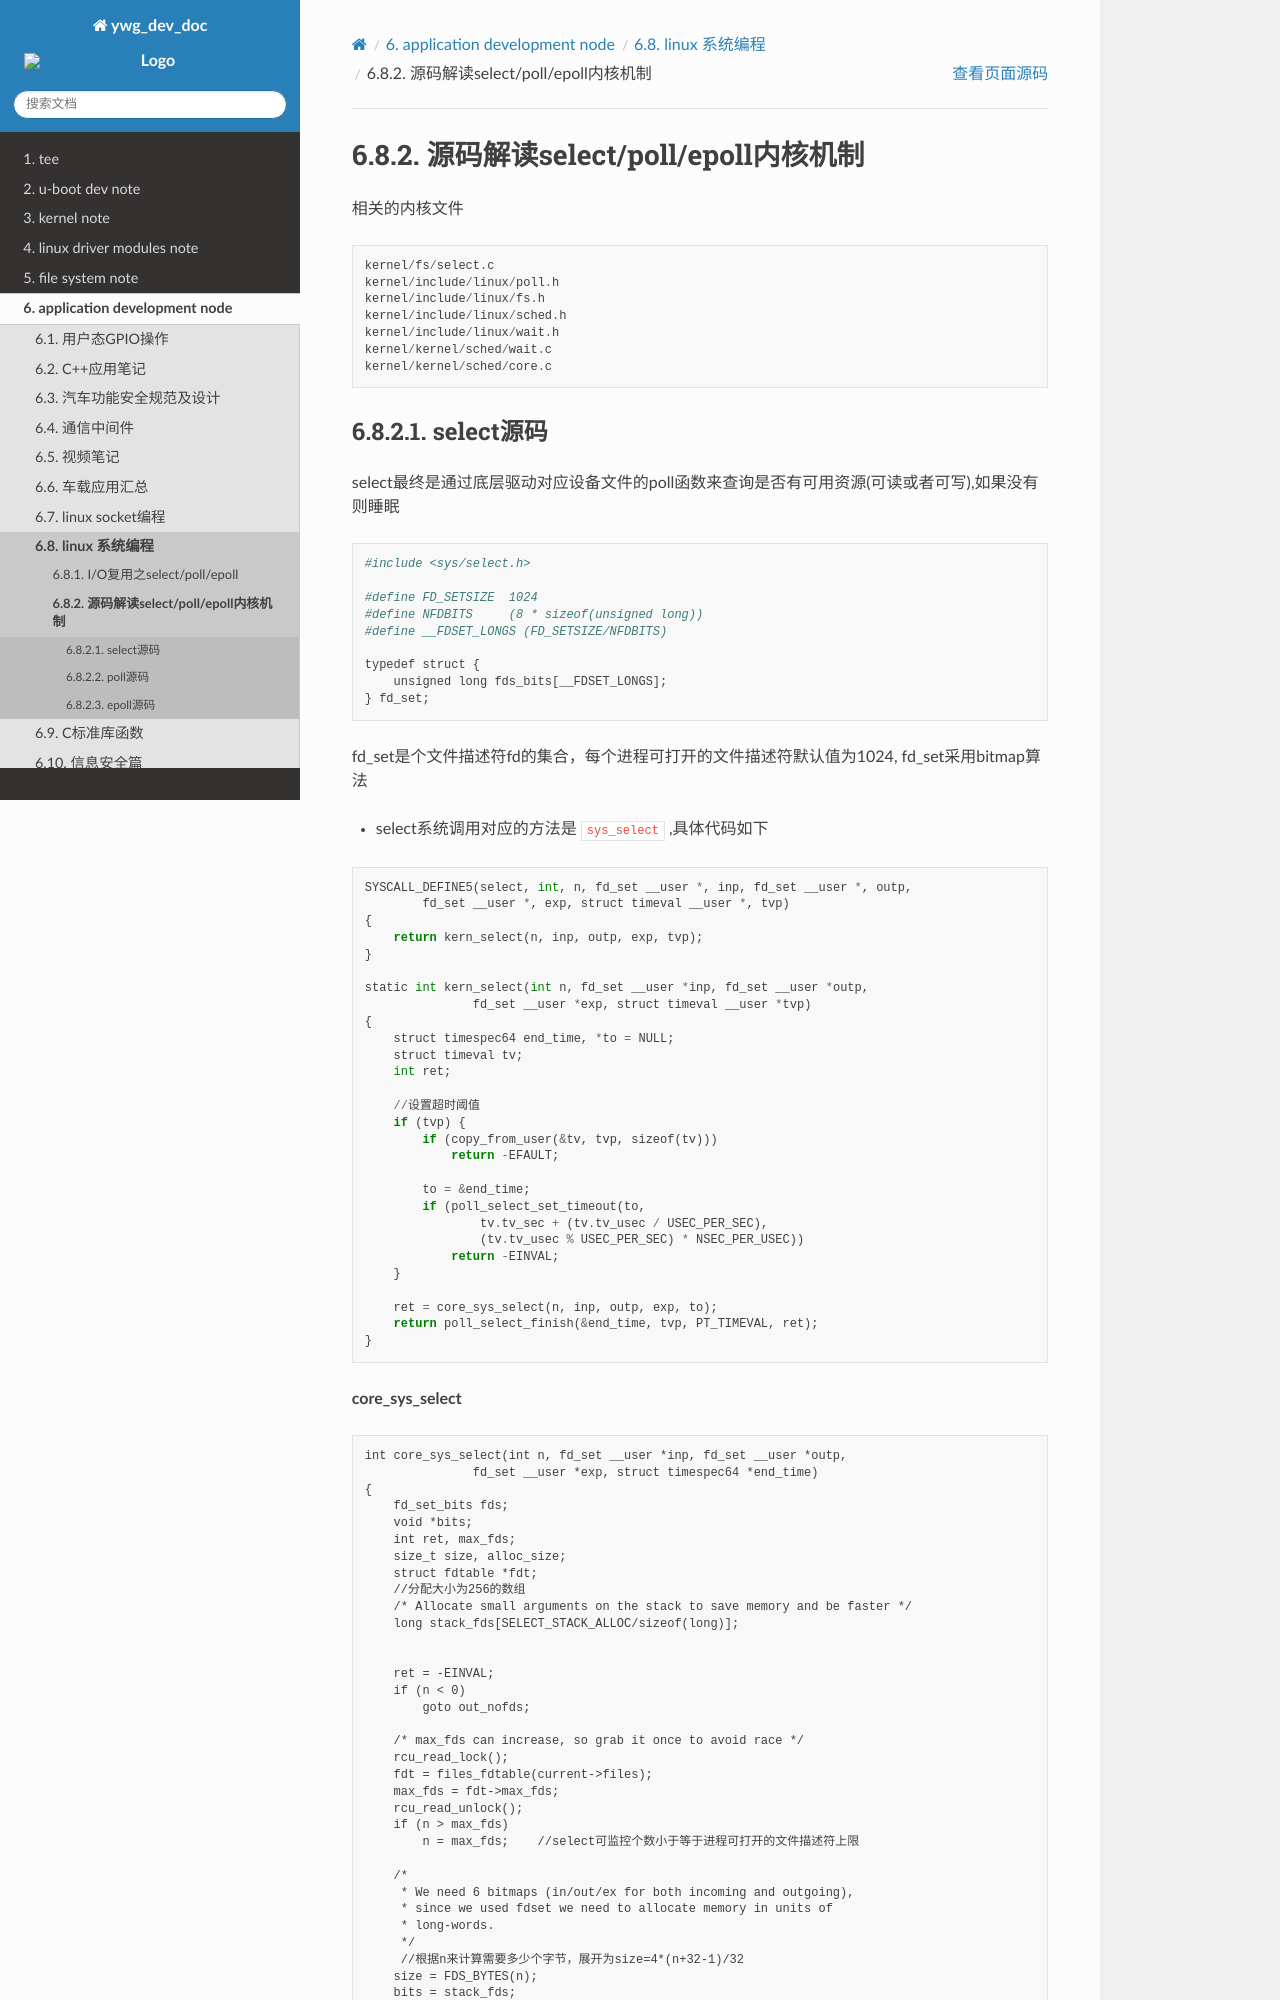

repository: hkdywg/doc_development · page: user/linux_system/select_kernel_source.html · generator: sphinx

源码解读select/poll/epoll内核机制
=====================================

相关的内核文件

::

    kernel/fs/select.c
    kernel/include/linux/poll.h 
    kernel/include/linux/fs.h
    kernel/include/linux/sched.h
    kernel/include/linux/wait.h
    kernel/kernel/sched/wait.c
    kernel/kernel/sched/core.c
